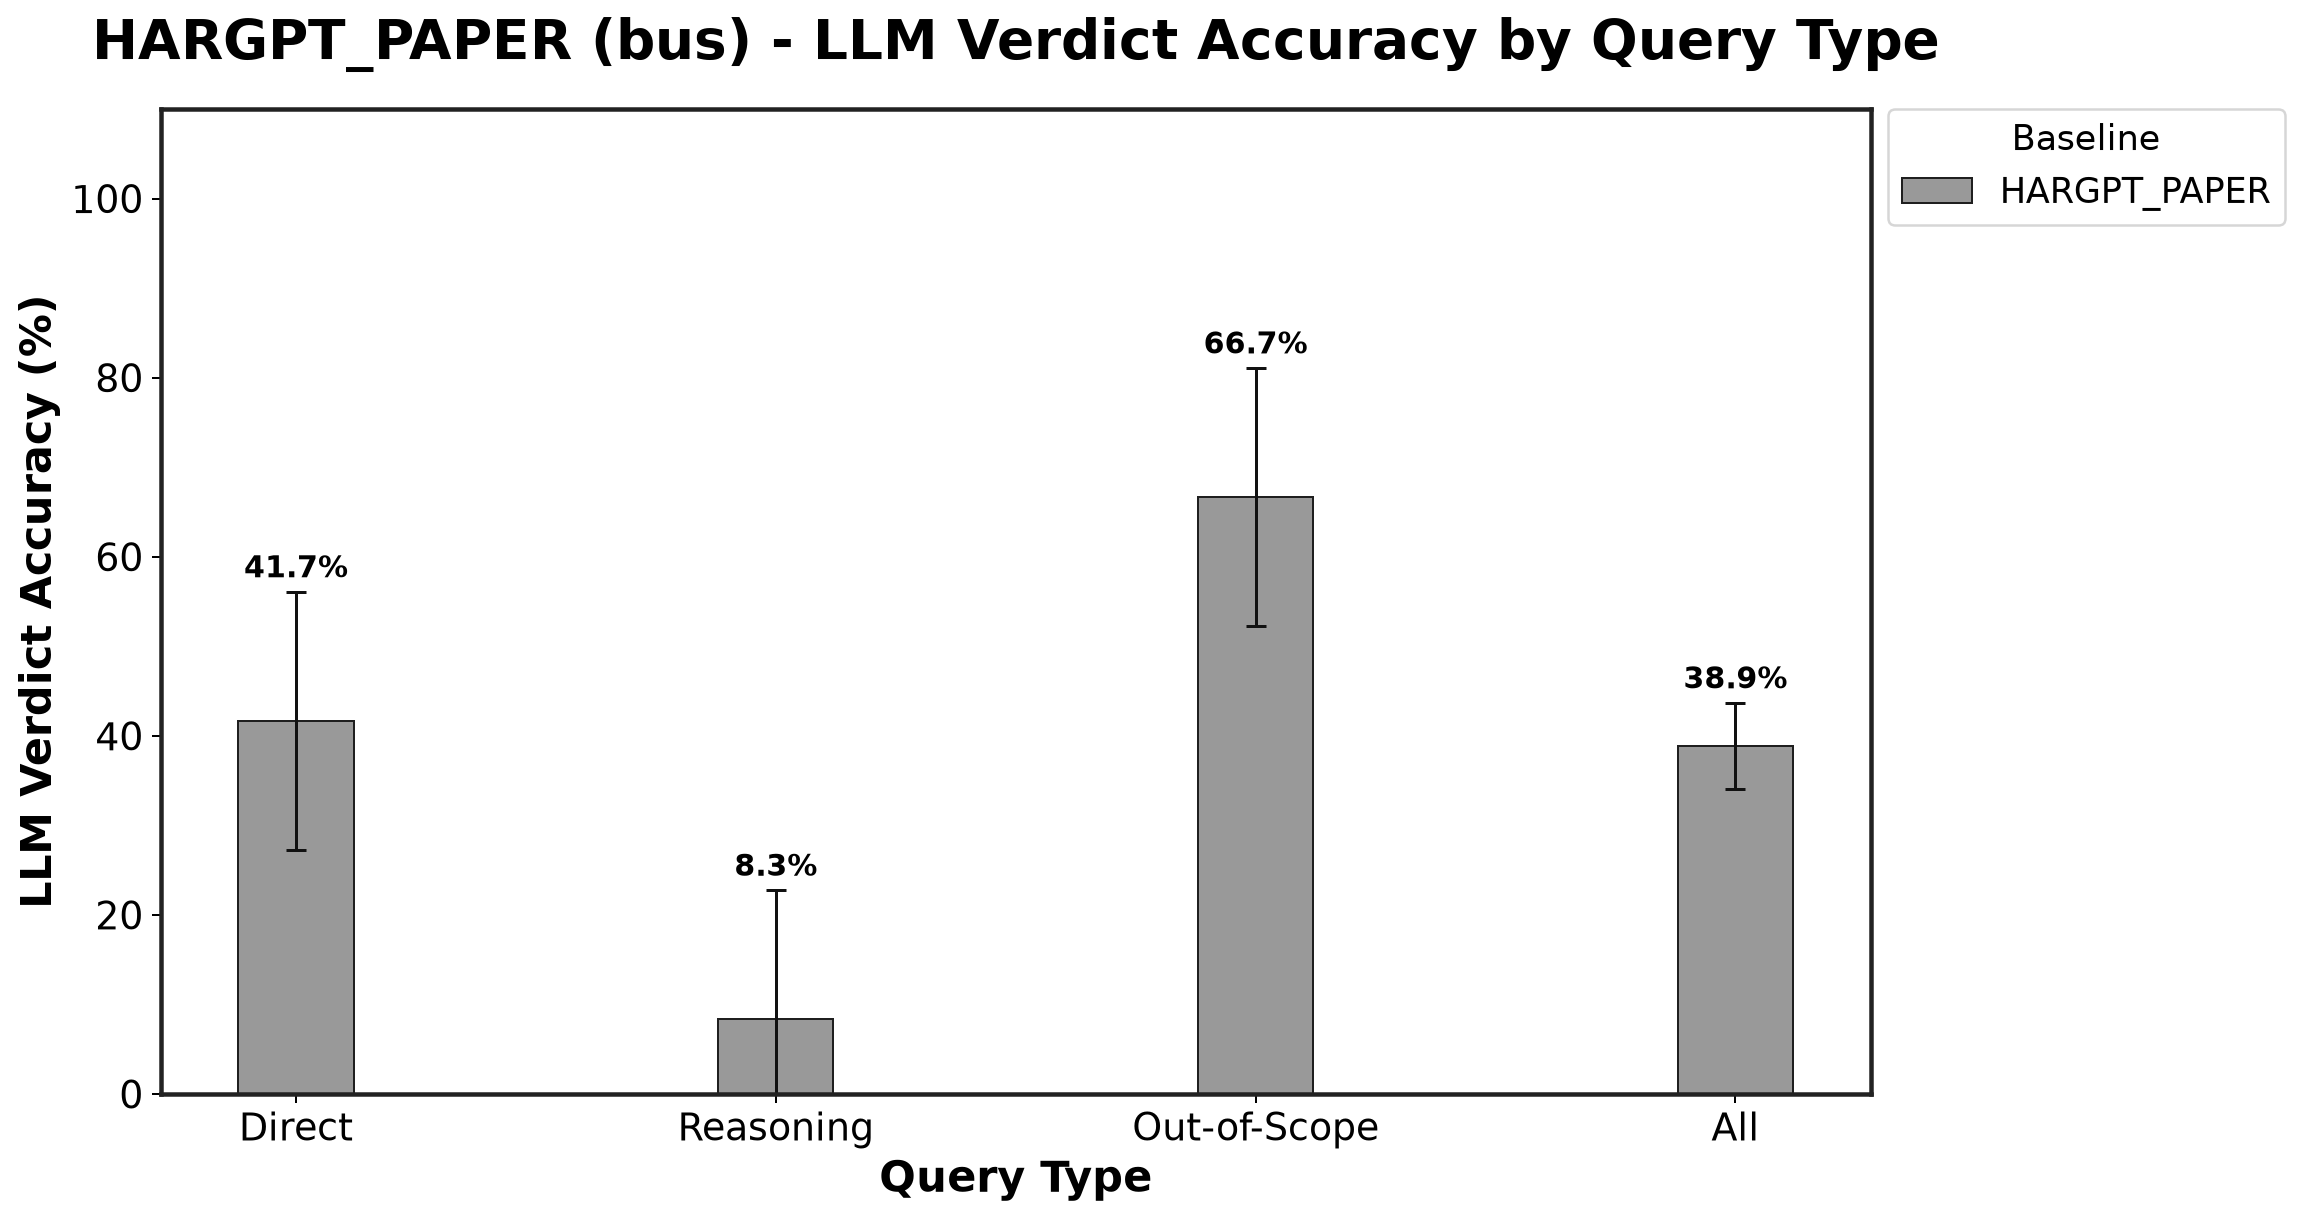

Data behind this chart, as committed beside it:
Baseline, Direct_mean, Direct_std, Reasoning_mean, Reasoning_std, Out-of-Scope_mean, Out-of-Scope_std
HARGPT_PAPER, 41.67, 14.43, 8.333, 14.43, 66.67, 14.43
